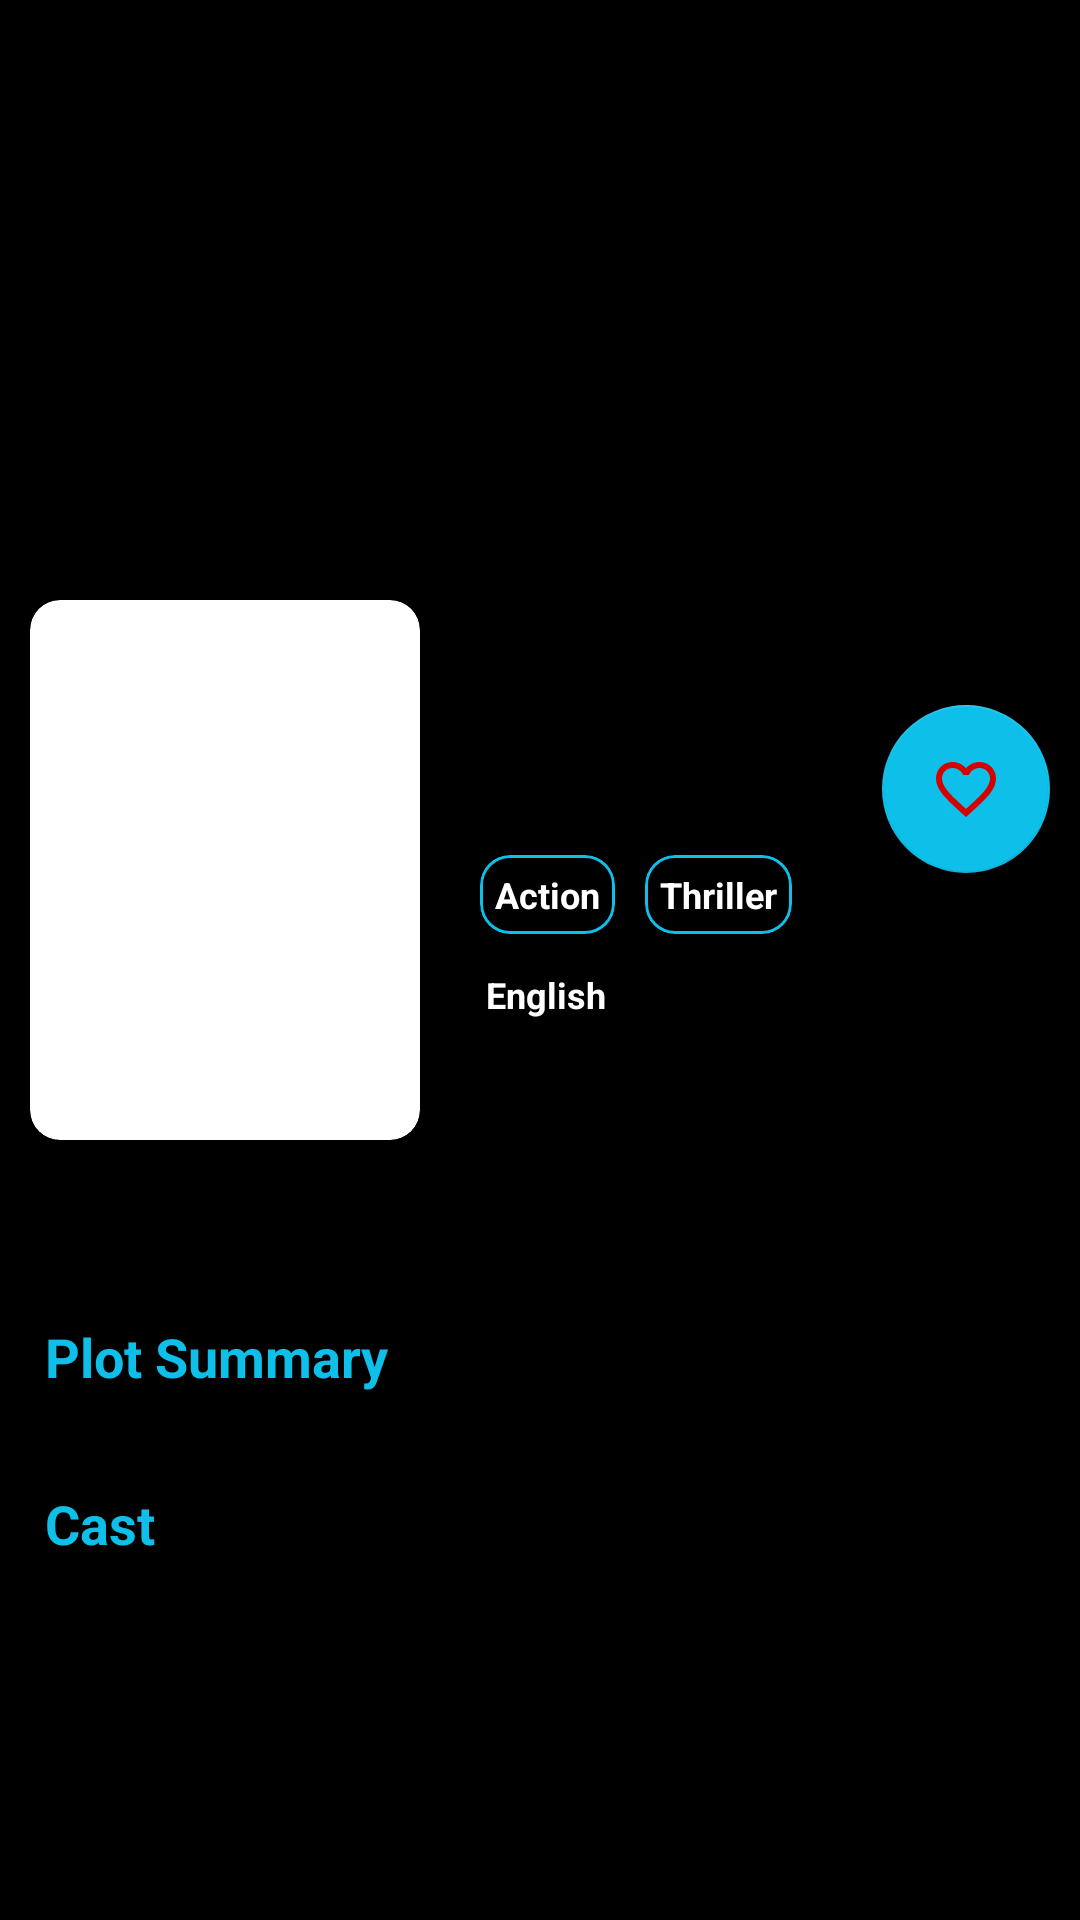

This screen was rendered from an Android layout file. Write that file and the resources it references.
<!-- AndroidManifest.xml: application theme Theme.Moviecity -->
<!-- res/layout/activity_details.xml -->
<?xml version="1.0" encoding="utf-8"?>
<androidx.core.widget.NestedScrollView xmlns:android="http://schemas.android.com/apk/res/android"
    xmlns:app="http://schemas.android.com/apk/res-auto"
    xmlns:tools="http://schemas.android.com/tools"
    android:id="@+id/scrollView"
    android:layout_width="match_parent"
    android:layout_height="match_parent"
    android:background="@color/black"
    tools:context=".activities.DetailsActivity">

    <androidx.constraintlayout.widget.ConstraintLayout
        android:id="@+id/container"
        android:layout_width="match_parent"
        android:layout_height="match_parent">

        <ImageView
            android:id="@+id/backdrop"
            android:layout_width="match_parent"
            android:layout_height="270dp"
            android:scaleType="centerCrop"
            app:layout_constraintLeft_toLeftOf="parent"
            app:layout_constraintRight_toRightOf="parent"
            app:layout_constraintTop_toTopOf="parent"
            tools:src="@drawable/backdrop" />

        <androidx.constraintlayout.widget.Guideline
            android:id="@+id/guideline1"
            android:layout_width="wrap_content"
            android:layout_height="wrap_content"
            android:orientation="horizontal"
            app:layout_constraintGuide_begin="235dp" />

        <com.google.android.material.floatingactionbutton.FloatingActionButton
            android:id="@+id/fab"
            android:layout_width="wrap_content"
            android:layout_height="wrap_content"
            android:layout_marginEnd="10dp"
            app:tint="@color/red"
            app:backgroundTint="@color/light_blue"
            android:src="@drawable/ic_baseline_favorite_border_24"
            app:layout_constraintRight_toRightOf="parent"
            app:layout_constraintTop_toTopOf="@id/guideline1" />

        <androidx.constraintlayout.widget.Guideline
            android:id="@+id/guideline2"
            android:layout_width="wrap_content"
            android:layout_height="wrap_content"
            android:orientation="horizontal"
            app:layout_constraintGuide_begin="190dp" />

        <com.google.android.material.card.MaterialCardView
            android:id="@+id/card_view"
            android:layout_width="wrap_content"
            android:layout_height="wrap_content"
            android:layout_margin="10dp"
            app:cardCornerRadius="10dp"
            app:cardElevation="3dp"
            app:layout_constraintLeft_toLeftOf="parent"
            app:layout_constraintTop_toTopOf="@id/guideline2">

            <ImageView
                android:id="@+id/poster"
                android:layout_width="130dp"
                android:layout_height="180dp"
                android:layout_gravity="center"
                android:scaleType="centerCrop"
                tools:src="@drawable/black_widow" />

        </com.google.android.material.card.MaterialCardView>


        <com.google.android.material.card.MaterialCardView
            android:id="@+id/genres1_card_view"
            android:layout_width="wrap_content"
            android:layout_height="wrap_content"
            android:layout_marginStart="20dp"
            android:layout_marginTop="15dp"
            android:background="@drawable/genres_bg"
            android:backgroundTint="@color/black"
            app:cardCornerRadius="10dp"
            app:cardElevation="3dp"
            app:layout_constraintLeft_toRightOf="@+id/card_view"
            app:layout_constraintTop_toBottomOf="@id/backdrop"
            app:strokeColor="@color/light_blue"
            app:strokeWidth="1dp">

            <TextView
                android:id="@+id/genres1"
                android:layout_width="wrap_content"
                android:layout_height="wrap_content"
                android:padding="5dp"
                android:text="Action"
                android:textAlignment="center"
                android:textColor="@color/white"
                android:textSize="12sp"
                android:textStyle="bold" />

        </com.google.android.material.card.MaterialCardView>


        <com.google.android.material.card.MaterialCardView
            android:id="@+id/genres2_card_view"
            android:layout_width="wrap_content"
            android:layout_height="wrap_content"
            android:layout_marginStart="10dp"
            android:layout_marginTop="15dp"
            android:background="@drawable/genres_bg"
            android:backgroundTint="@color/black"
            app:cardCornerRadius="10dp"
            app:cardElevation="3dp"
            app:layout_constraintLeft_toRightOf="@+id/genres1_card_view"
            app:layout_constraintTop_toBottomOf="@id/backdrop"
            app:strokeColor="@color/light_blue"
            app:strokeWidth="1dp">

            <TextView
                android:id="@+id/genres2"
                android:layout_width="wrap_content"
                android:layout_height="wrap_content"
                android:padding="5dp"
                android:text="@string/thriller"
                android:textAlignment="center"
                android:textColor="@color/white"
                android:textSize="12sp"
                android:textStyle="bold" />

        </com.google.android.material.card.MaterialCardView>


        <TextView
            android:id="@+id/language"
            android:layout_width="wrap_content"
            android:layout_height="wrap_content"
            android:layout_marginStart="20dp"
            android:layout_marginTop="10dp"
            android:padding="2dp"
            android:text="@string/english"
            android:textAlignment="center"
            android:textColor="@color/white"
            android:textSize="12sp"
            android:textStyle="bold"
            app:layout_constraintLeft_toRightOf="@id/card_view"
            app:layout_constraintTop_toBottomOf="@id/genres1_card_view" />

        <TextView
            android:id="@+id/runtime"
            android:layout_width="wrap_content"
            android:layout_height="wrap_content"
            android:layout_marginStart="20dp"
            android:layout_marginTop="10dp"
            android:padding="2dp"
            android:textAlignment="center"
            android:textColor="@color/white"
            android:textSize="12sp"
            android:textStyle="bold"
            app:layout_constraintLeft_toRightOf="@id/language"
            app:layout_constraintTop_toBottomOf="@id/genres2_card_view"
            tools:text="134 min" />


        <LinearLayout
            android:id="@+id/rating_layout"
            android:layout_width="wrap_content"
            android:layout_height="wrap_content"
            android:layout_marginStart="20dp"
            android:layout_marginTop="10dp"
            android:orientation="horizontal"
            app:layout_constraintLeft_toRightOf="@id/card_view"
            app:layout_constraintTop_toBottomOf="@id/language">

            <ImageView
                android:layout_width="20dp"
                android:layout_height="20dp"
                android:src="@drawable/star" />

            <TextView
                android:id="@+id/top_rating"
                android:layout_width="wrap_content"
                android:layout_height="wrap_content"
                android:layout_marginStart="12dp"
                android:gravity="center"
                android:textAlignment="center"
                android:textColor="@color/white"
                android:textSize="17sp"
                android:textStyle="bold"
                tools:text="7.4" />

        </LinearLayout>

        <TextView
            android:id="@+id/release_date"
            android:layout_width="wrap_content"
            android:layout_height="wrap_content"
            android:layout_marginStart="20dp"
            android:layout_marginTop="10dp"
            android:textAlignment="center"
            android:textColor="@color/white"
            android:textSize="15sp"
            android:textStyle="bold"
            android:visibility="gone"
            app:layout_constraintLeft_toRightOf="@id/card_view"
            app:layout_constraintTop_toBottomOf="@id/language"
            tools:text="Release Date: " />


        <TextView
            android:id="@+id/movie_name"
            android:layout_width="match_parent"
            android:layout_height="wrap_content"
            android:layout_marginStart="10dp"
            android:layout_marginTop="15dp"
            android:layout_marginEnd="10dp"
            android:padding="4dp"
            android:textAlignment="center"
            android:textColor="@color/white"
            android:textSize="20sp"
            android:textStyle="bold"
            app:layout_constraintLeft_toLeftOf="parent"
            app:layout_constraintRight_toRightOf="parent"
            app:layout_constraintTop_toBottomOf="@id/card_view"
            tools:text="Black Widow" />

        <TextView
            android:id="@+id/tv_plot"
            android:layout_width="wrap_content"
            android:layout_height="wrap_content"
            android:layout_marginStart="15dp"
            android:layout_marginTop="10dp"
            android:text="@string/storyline"
            android:textAlignment="center"
            android:textColor="@color/light_blue"
            android:textSize="18sp"
            android:textStyle="bold"
            app:layout_constraintLeft_toLeftOf="parent"
            app:layout_constraintTop_toBottomOf="@id/movie_name" />

        <TextView
            android:id="@+id/over_view"
            android:layout_width="match_parent"
            android:layout_height="wrap_content"
            android:layout_marginLeft="15dp"
            android:layout_marginTop="5dp"
            android:layout_marginRight="15dp"
            android:textAlignment="viewStart"
            android:textColor="@color/white"
            android:textSize="12sp"
            android:textStyle="bold"
            app:layout_constraintLeft_toLeftOf="parent"
            app:layout_constraintRight_toRightOf="parent"
            app:layout_constraintTop_toBottomOf="@id/tv_plot"
            tools:text="Natasha Romanoff, also known as Black Widow, confronts the darker parts of her ledger when a dangerous conspiracy with ties to her past arises. Pursued by a force that will stop at nothing to bring her down, Natasha must deal with her history as a spy and the broken relationships left in her wake long before she became an Avenger." />

        <TextView
            android:id="@+id/cast"
            android:layout_width="wrap_content"
            android:layout_height="wrap_content"
            android:layout_marginStart="15dp"
            android:layout_marginTop="10dp"
            android:text="@string/cast"
            android:textAlignment="center"
            android:textColor="@color/light_blue"
            android:textSize="18sp"
            android:textStyle="bold"
            app:layout_constraintLeft_toLeftOf="parent"
            app:layout_constraintTop_toBottomOf="@id/over_view" />

        <androidx.recyclerview.widget.RecyclerView
            android:id="@+id/recycler_view"
            android:layout_width="0dp"
            android:layout_height="180dp"
            android:layout_marginTop="5dp"
            android:padding="5dp"
            android:paddingBottom="5dp"
            app:layout_constraintLeft_toLeftOf="parent"
            app:layout_constraintRight_toRightOf="parent"
            app:layout_constraintTop_toBottomOf="@id/cast"
            tools:listitem="@layout/cast_list_item" />


    </androidx.constraintlayout.widget.ConstraintLayout>


</androidx.core.widget.NestedScrollView>
<!-- res/layout/cast_list_item.xml (included above) -->
<?xml version="1.0" encoding="utf-8"?>
<androidx.constraintlayout.widget.ConstraintLayout xmlns:android="http://schemas.android.com/apk/res/android"
    android:layout_width="wrap_content"
    android:layout_height="wrap_content"
    xmlns:tools="http://schemas.android.com/tools"
    android:paddingStart="5dp"
    android:paddingEnd="5dp"
    android:background="@color/black"
    xmlns:app="http://schemas.android.com/apk/res-auto">


    <ImageView
        android:id="@+id/cast_image"
        android:layout_width="90dp"
        android:layout_height="120dp"
        app:layout_constraintLeft_toLeftOf="parent"
        app:layout_constraintTop_toTopOf="parent"
        android:scaleType="centerCrop"
        tools:src="@drawable/scarlett_johansson"/>

    <TextView
        android:id="@+id/cast_name"
        android:layout_width="80dp"
        android:layout_height="wrap_content"
        app:layout_constraintLeft_toLeftOf="parent"
        app:layout_constraintTop_toBottomOf="@+id/cast_image"
        android:textSize="14sp"
        android:layout_marginTop="5dp"
        android:maxLines="2"
        android:textStyle="bold"
        android:textColor="@color/white"
        android:textAlignment="viewStart"
        tools:text="Scarlett Johansson"/>

</androidx.constraintlayout.widget.ConstraintLayout>
<!-- resources referenced by this layout -->
<resources>
  <color name="black">#FF000000</color>
  <color name="light_blue">#0EBFE9</color>
  <color name="red">#D50000</color>
  <color name="white">#FFFFFFFF</color>
  <!-- drawable backdrop: jpg bitmap (drawable, 35450 bytes) -->
  <!-- drawable black_widow: jpg bitmap (drawable, 112301 bytes) -->
  <!-- drawable genres_bg (drawable) -->
  <?xml version="1.0" encoding="utf-8"?>
  <shape xmlns:android="http://schemas.android.com/apk/res/android">
      <gradient
          android:angle="0"
          android:startColor="#0091EA"
          android:endColor="#00BFA5">
      </gradient>
  </shape>
  <!-- drawable ic_baseline_favorite_border_24 (drawable) -->
  <vector android:height="24dp" android:tint="@color/red"
      android:viewportHeight="24" android:viewportWidth="24"
      android:width="24dp" xmlns:android="http://schemas.android.com/apk/res/android">
      <path android:fillColor="@color/red" android:pathData="M16.5,3c-1.74,0 -3.41,0.81 -4.5,2.09C10.91,3.81 9.24,3 7.5,3 4.42,3 2,5.42 2,8.5c0,3.78 3.4,6.86 8.55,11.54L12,21.35l1.45,-1.32C18.6,15.36 22,12.28 22,8.5 22,5.42 19.58,3 16.5,3zM12.1,18.55l-0.1,0.1 -0.1,-0.1C7.14,14.24 4,11.39 4,8.5 4,6.5 5.5,5 7.5,5c1.54,0 3.04,0.99 3.57,2.36h1.87C13.46,5.99 14.96,5 16.5,5c2,0 3.5,1.5 3.5,3.5 0,2.89 -3.14,5.74 -7.9,10.05z"/>
  </vector>
  <string name="cast">Cast</string>
  <string name="english">English</string>
  <string name="storyline">Plot Summary</string>
  <string name="thriller">Thriller</string>
  <style name="Theme.Moviecity" parent="Theme.MaterialComponents.Light.NoActionBar">
          
          <item name="colorPrimary">@color/light_blue</item>
          <item name="colorPrimaryVariant">@color/light_blue</item>
          <item name="colorOnPrimary">@color/white</item>
          
          <item name="colorSecondary">@color/teal_200</item>
          <item name="colorSecondaryVariant">@color/teal_700</item>
          <item name="colorOnSecondary">@color/black</item>
          
          <item name="android:statusBarColor" tools:targetApi="l">?attr/colorPrimaryVariant</item>
          
  
      </style>
  <color name="teal_200">#FF03DAC5</color>
  <color name="teal_700">#FF018786</color>
</resources>
